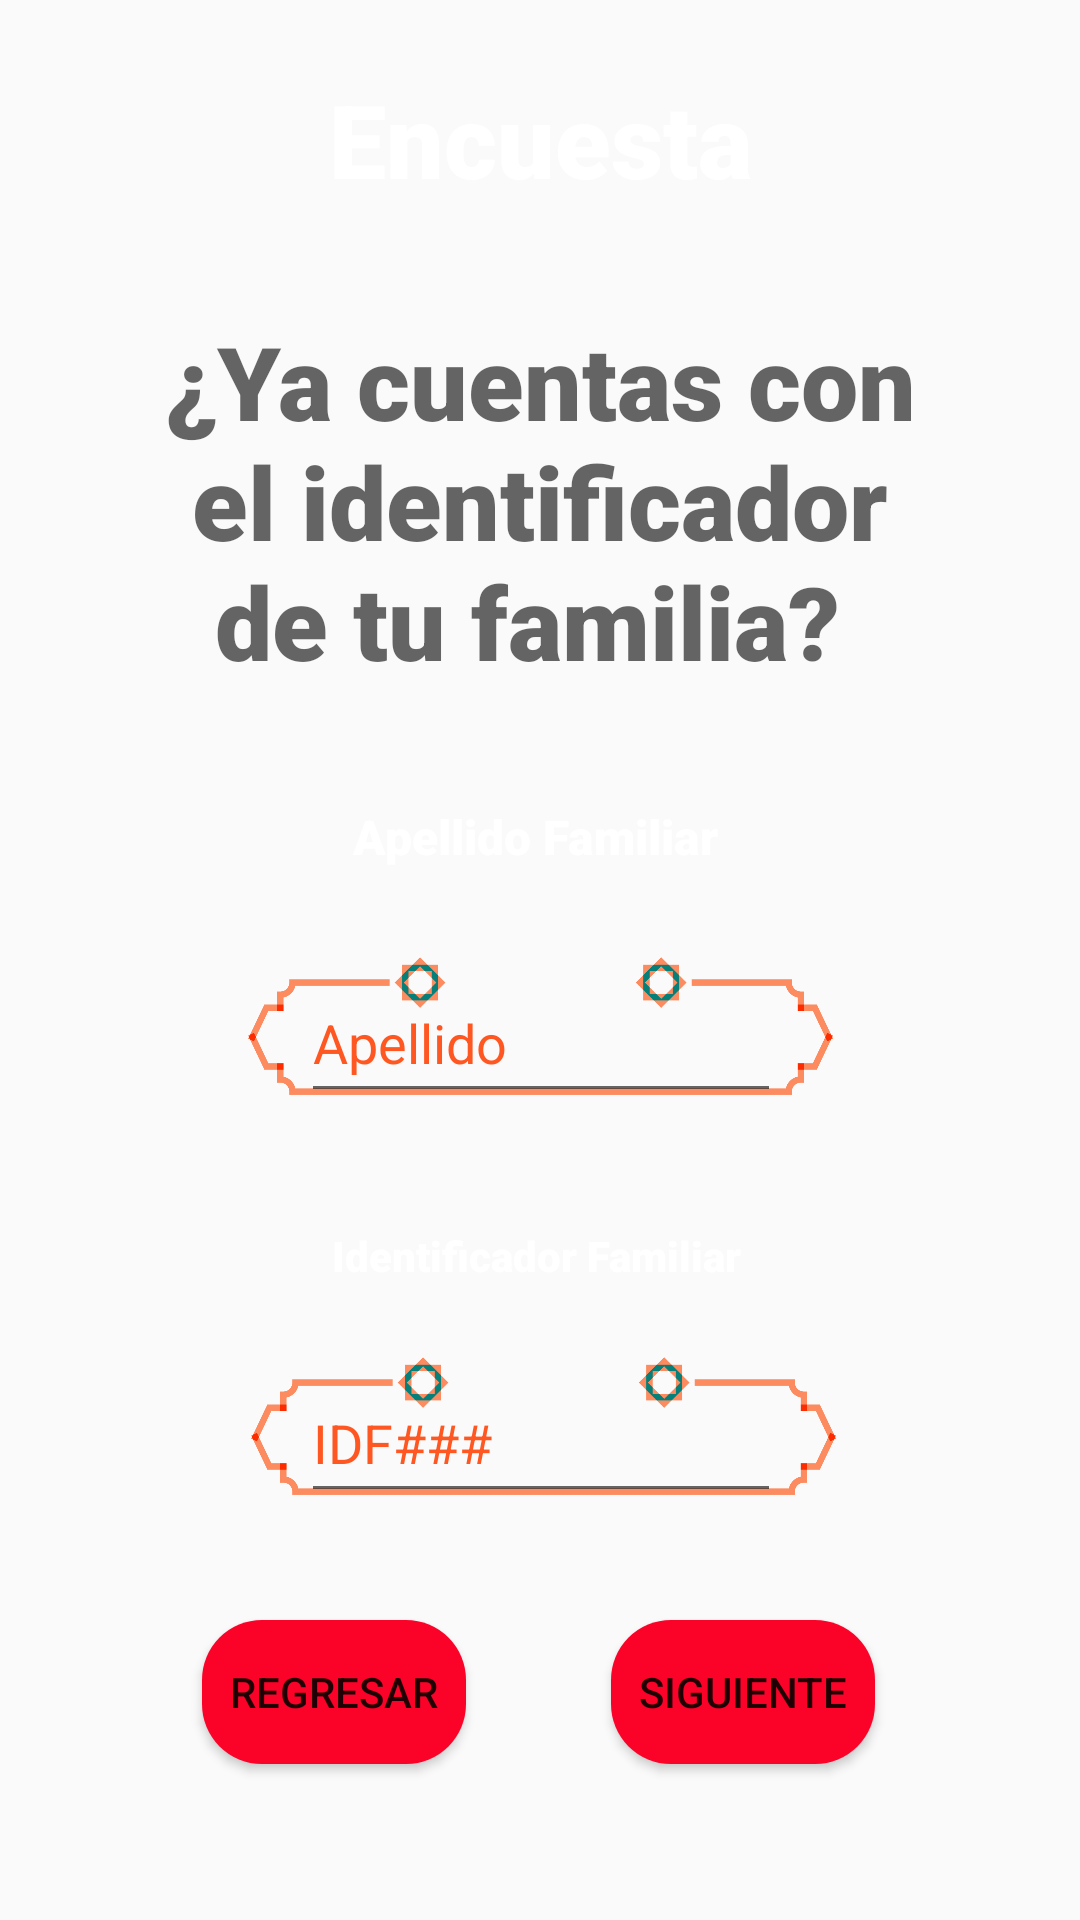

The Android layout XML behind this screen, and the referenced resources:
<!-- AndroidManifest.xml: application theme Theme.Prototipo -->
<!-- res/layout/activity_familia_no.xml -->
<?xml version="1.0" encoding="utf-8"?>
<androidx.constraintlayout.widget.ConstraintLayout xmlns:android="http://schemas.android.com/apk/res/android"
    xmlns:app="http://schemas.android.com/apk/res-auto"
    xmlns:tools="http://schemas.android.com/tools"
    android:layout_width="match_parent"
    android:layout_height="match_parent">

    <Button
        android:id="@+id/btnCerrarSesion_Voluntario4"
        android:layout_width="wrap_content"
        android:layout_height="wrap_content"
        android:background="@drawable/btn_orange"
        android:text="Regresar"
        app:layout_constraintBottom_toBottomOf="parent"
        app:layout_constraintEnd_toEndOf="parent"
        app:layout_constraintHorizontal_bias="0.247"
        app:layout_constraintStart_toStartOf="parent"
        app:layout_constraintTop_toTopOf="parent"
        app:layout_constraintVertical_bias="0.912" />

    <Button
        android:id="@+id/btnEncuesta_Voluntario4"
        android:layout_width="wrap_content"
        android:layout_height="wrap_content"
        android:background="@drawable/btn_orange"
        android:text="Siguiente"
        app:layout_constraintBottom_toBottomOf="parent"
        app:layout_constraintEnd_toEndOf="parent"
        app:layout_constraintHorizontal_bias="0.749"
        app:layout_constraintStart_toStartOf="parent"
        app:layout_constraintTop_toTopOf="parent"
        app:layout_constraintVertical_bias="0.912" />

    <ImageView
        android:id="@+id/imageView18"
        android:layout_width="wrap_content"
        android:layout_height="wrap_content"
        app:layout_constraintBottom_toBottomOf="@+id/bancoDeAlimentos4"
        app:layout_constraintEnd_toEndOf="parent"
        app:layout_constraintTop_toTopOf="@+id/bancoDeAlimentos4"
        app:layout_constraintVertical_bias="0.75"
        app:srcCompat="@drawable/solid_green_background" />

    <TextView
        android:id="@+id/bancoDeAlimentos4"
        android:layout_width="wrap_content"
        android:layout_height="wrap_content"
        android:fontFamily="sans-serif-black"
        android:text="Encuesta"
        android:textAppearance="@style/TextAppearance.AppCompat.Display1"
        android:textColor="#FFFFFF"
        app:layout_constraintBottom_toBottomOf="parent"
        app:layout_constraintEnd_toEndOf="parent"
        app:layout_constraintStart_toStartOf="parent"
        app:layout_constraintTop_toTopOf="parent"
        app:layout_constraintVertical_bias="0.04000002" />

    <ImageView
        android:id="@+id/imageView21"
        android:layout_width="195dp"
        android:layout_height="250dp"
        app:layout_constraintBottom_toBottomOf="@+id/editTextTextPersonName"
        app:layout_constraintEnd_toEndOf="@+id/editTextTextPersonName"
        app:layout_constraintHorizontal_bias="0.514"
        app:layout_constraintStart_toStartOf="@+id/editTextTextPersonName"
        app:layout_constraintTop_toTopOf="@+id/editTextTextPersonName"
        app:layout_constraintVertical_bias="0.52"
        app:srcCompat="@drawable/pngegg" />

    <ImageView
        android:id="@+id/imageView22"
        android:layout_width="195dp"
        android:layout_height="250dp"
        app:layout_constraintBottom_toBottomOf="@+id/editTextTextPersonName2"
        app:layout_constraintEnd_toEndOf="@+id/editTextTextPersonName2"
        app:layout_constraintHorizontal_bias="0.485"
        app:layout_constraintStart_toStartOf="@+id/editTextTextPersonName2"
        app:layout_constraintTop_toTopOf="@+id/editTextTextPersonName2"
        app:layout_constraintVertical_bias="0.52"
        app:srcCompat="@drawable/pngegg" />

    <ImageView
        android:id="@+id/imageView19"
        android:layout_width="265dp"
        android:layout_height="52dp"
        app:layout_constraintBottom_toBottomOf="parent"
        app:layout_constraintEnd_toEndOf="parent"
        app:layout_constraintHorizontal_bias="0.486"
        app:layout_constraintStart_toStartOf="parent"
        app:layout_constraintTop_toTopOf="parent"
        app:layout_constraintVertical_bias="0.437"
        app:srcCompat="@drawable/seekpng_com_labels_png_924235" />

    <ImageView
        android:id="@+id/imageView20"
        android:layout_width="250dp"
        android:layout_height="50dp"
        app:layout_constraintBottom_toBottomOf="parent"
        app:layout_constraintEnd_toEndOf="parent"
        app:layout_constraintHorizontal_bias="0.496"
        app:layout_constraintStart_toStartOf="parent"
        app:layout_constraintTop_toTopOf="parent"
        app:layout_constraintVertical_bias="0.668"
        app:srcCompat="@drawable/seekpng_com_labels_png_924235" />

    <EditText
        android:id="@+id/editTextTextPersonName"
        android:layout_width="160dp"
        android:layout_height="50dp"
        android:ems="10"
        android:inputType="textPersonName"
        android:text="Apellido"
        android:textColor="#FF5722"
        android:textColorHighlight="#FF5722"
        android:textColorHint="#FF5722"
        android:textColorLink="#FF5722"
        app:layout_constraintBottom_toBottomOf="parent"
        app:layout_constraintEnd_toEndOf="parent"
        app:layout_constraintHorizontal_bias="0.501"
        app:layout_constraintStart_toStartOf="parent"
        app:layout_constraintTop_toTopOf="parent"
        app:layout_constraintVertical_bias="0.544" />

    <EditText
        android:id="@+id/editTextTextPersonName2"
        android:layout_width="160dp"
        android:layout_height="50dp"
        android:ems="10"
        android:inputType="textPersonName"
        android:text="IDF###"
        android:textColor="#FF5722"
        android:textColorHighlight="#FF5722"
        android:textColorHint="#FF5722"
        android:textColorLink="#FF5722"
        app:layout_constraintBottom_toBottomOf="parent"
        app:layout_constraintEnd_toEndOf="parent"
        app:layout_constraintHorizontal_bias="0.501"
        app:layout_constraintStart_toStartOf="parent"
        app:layout_constraintTop_toTopOf="parent"
        app:layout_constraintVertical_bias="0.77" />

    <TextView
        android:id="@+id/textView11"
        android:layout_width="269dp"
        android:layout_height="118dp"
        android:fontFamily="sans-serif-black"
        android:text="¿Ya cuentas con el identificador de tu familia? "
        android:textAlignment="center"
        android:textAppearance="@style/TextAppearance.AppCompat.Display1"
        app:layout_constraintBottom_toBottomOf="parent"
        app:layout_constraintEnd_toEndOf="parent"
        app:layout_constraintStart_toStartOf="parent"
        app:layout_constraintTop_toTopOf="parent"
        app:layout_constraintVertical_bias="0.19999999" />

    <TextView
        android:id="@+id/textView14"
        android:layout_width="wrap_content"
        android:layout_height="wrap_content"
        android:fontFamily="sans-serif-black"
        android:text="Identificador Familiar"
        android:textAppearance="@style/TextAppearance.AppCompat.Body1"
        android:textColor="#FFFFFF"
        app:layout_constraintBottom_toBottomOf="@+id/imageView20"
        app:layout_constraintEnd_toEndOf="@+id/imageView20"
        app:layout_constraintHorizontal_bias="0.495"
        app:layout_constraintStart_toStartOf="@+id/imageView20"
        app:layout_constraintTop_toTopOf="@+id/imageView20"
        app:layout_constraintVertical_bias="0.483" />

    <TextView
        android:id="@+id/textView13"
        android:layout_width="136dp"
        android:layout_height="41dp"
        android:fontFamily="sans-serif-black"
        android:text="Apellido Familiar"
        android:textAlignment="center"
        android:textAppearance="@style/TextAppearance.AppCompat.Body1"
        android:textColor="#FFFFFF"
        android:textSize="16sp"
        app:layout_constraintBottom_toBottomOf="@+id/imageView19"
        app:layout_constraintEnd_toEndOf="@+id/imageView19"
        app:layout_constraintHorizontal_bias="0.496"
        app:layout_constraintStart_toStartOf="@+id/imageView19"
        app:layout_constraintTop_toTopOf="@+id/imageView19"
        app:layout_constraintVertical_bias="1.0" />

</androidx.constraintlayout.widget.ConstraintLayout>
<!-- resources referenced by this layout -->
<resources>
  <!-- drawable btn_orange (drawable) -->
  <?xml version="1.0" encoding="utf-8"?>
  <shape android:shape="rectangle" xmlns:android="http://schemas.android.com/apk/res/android">
      <solid android:color="#FB0328"/>
      <corners android:radius="20dp"/>
  </shape>
  <!-- drawable pngegg: png bitmap (drawable, 48299 bytes) -->
  <style name="Theme.Prototipo" parent="Theme.AppCompat.Light.NoActionBar">
          
          <item name="colorPrimary">#FB0328</item>
          <item name="colorPrimaryVariant">#FB0328</item>
          <item name="colorOnPrimary">@color/white</item>
          
          <item name="colorSecondary">@color/teal_200</item>
          <item name="colorSecondaryVariant">@color/teal_700</item>
          <item name="colorOnSecondary">@color/black</item>
          
          <item name="android:statusBarColor" tools:targetApi="l">?attr/colorPrimaryVariant</item>
          
      </style>
  <!-- not gathered from this repository: default colours our renderer supplied (Android Studio template values) -->
  <color name="teal_200">#FF03DAC5</color>
  <color name="teal_700">#FF018786</color>
  <color name="black">#FF000000</color>
  <color name="white">#FFFFFFFF</color>
</resources>
